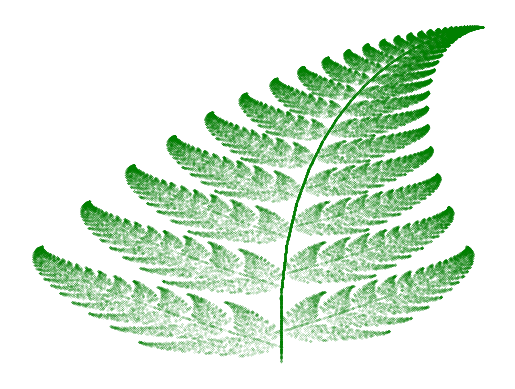

Write Python code to recreate this figure.
# Program_11c.py: The Barnsley fern fractal.
import matplotlib.pyplot as plt
import random
x , y , N_Iterations = [0], [0], 80000
idx = 0
for i in range(1, N_Iterations):
   r = random.randint(1, 100)
   # Four transformations.
   if r==1:
      x.append(0)
      y.append(0.2 * y[idx]-0.12)
   if r >= 2 and r <= 84:
      x.append(0.845 * x[idx] + 0.035 * y[idx])
      y.append(-0.035 * x[idx] + 0.82 * y[idx] +1.6)
   if r>= 85 and r<= 93:
      x.append(0.2 * x[idx] - 0.31 * y[idx])
      y.append(0.255 * x[idx] + 0.245*(y[idx])+0.29)
   if r >= 93:
      x.append(-0.15 * x[idx] + 0.24 * y[idx])
      y.append(0.25 * x[idx] + 0.2 * y[idx] + 0.68)
   idx += 1
plt.figure()
plt.scatter(x, y, s = 0.01, color = "g")
plt.axis("off")
plt.savefig("Fern.png")
plt.show()